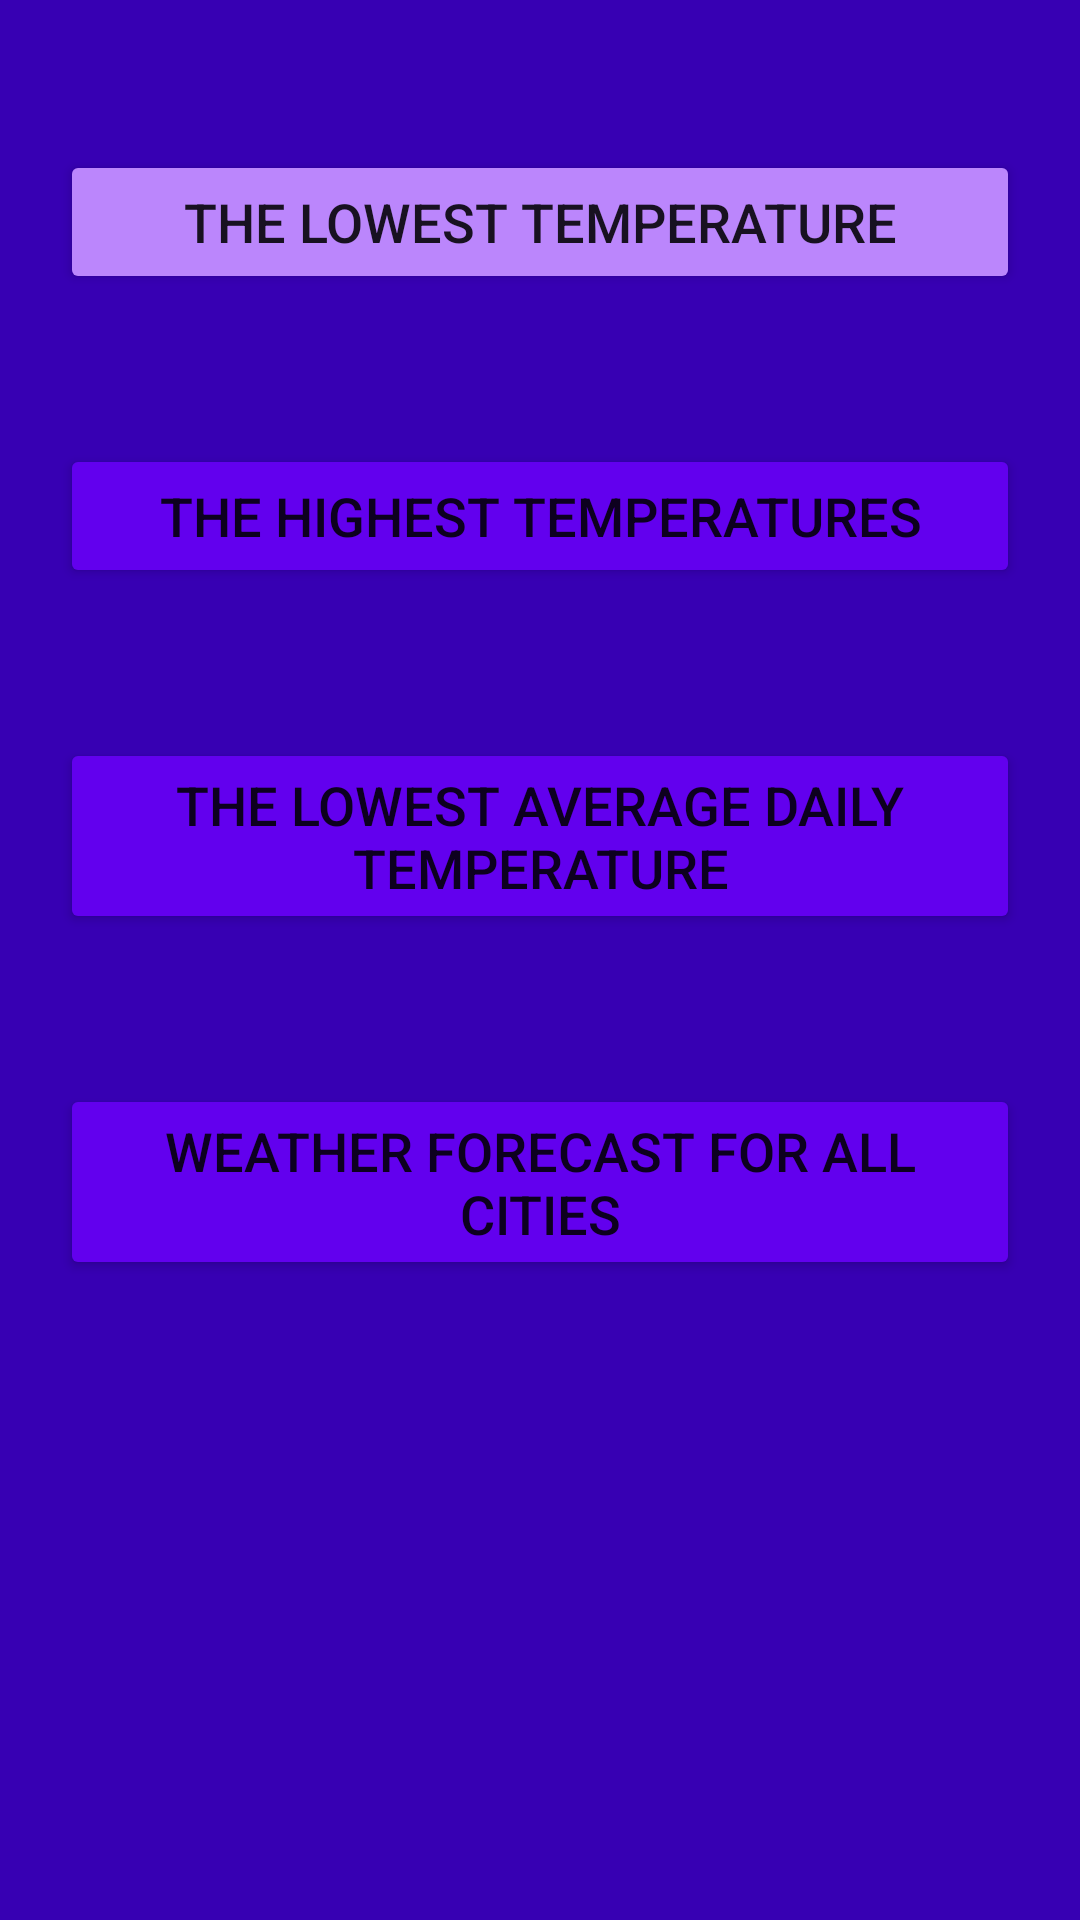

The Android layout XML behind this screen, and the referenced resources:
<!-- AndroidManifest.xml: application theme Theme.Weatherwoman -->
<!-- res/layout/activity_weather_forecast.xml -->
<?xml version="1.0" encoding="utf-8"?>
<androidx.constraintlayout.widget.ConstraintLayout
        xmlns:android="http://schemas.android.com/apk/res/android"
        xmlns:tools="http://schemas.android.com/tools"
        xmlns:app="http://schemas.android.com/apk/res-auto"
        android:layout_width="match_parent"
        android:layout_height="match_parent"
        tools:context=".presentation.WeatherForecastActivity" android:background="@color/purple_700">

    <Button
            android:text="@string/min_button"
            android:layout_width="0dp"
            android:layout_height="wrap_content" android:id="@+id/min_button"
            android:onClick="onClick"
            app:backgroundTint="@color/purple_200"
            app:layout_constraintStart_toStartOf="parent"
            android:layout_marginStart="20dp" android:layout_marginTop="50dp" android:layout_marginEnd="20dp"
            app:layout_constraintEnd_toEndOf="parent" app:layout_constraintHorizontal_bias="1.0"
            android:textSize="18sp" app:layout_constraintTop_toTopOf="parent"/>
    <Button
            android:text="@string/max_button"
            android:layout_width="0dp"
            android:layout_height="wrap_content" android:id="@+id/max_button"
            android:onClick="onClick"
            app:backgroundTint="@color/purple_500"
            app:layout_constraintStart_toStartOf="parent"
            android:layout_marginStart="20dp" android:layout_marginEnd="20dp"
            app:layout_constraintEnd_toEndOf="parent"
            app:layout_constraintHorizontal_bias="1.0" android:textSize="18sp" android:layout_marginTop="50dp"
            app:layout_constraintTop_toBottomOf="@+id/min_button"/>
    <Button
            android:text="@string/avg_daily_button"
            android:layout_width="0dp"
            android:layout_height="wrap_content" android:id="@+id/average_daily_button"
            android:onClick="onClick"
            app:layout_constraintStart_toStartOf="parent"
            android:layout_marginTop="50dp" android:layout_marginStart="20dp"
            app:backgroundTint="@color/purple_500" android:layout_marginEnd="20dp"
            app:layout_constraintEnd_toEndOf="parent" app:layout_constraintTop_toBottomOf="@+id/max_button"
            app:layout_constraintHorizontal_bias="0.0" android:textSize="18sp"/>
    <Button
            android:text="@string/all_cities_button"
            android:layout_width="0dp"
            android:layout_height="wrap_content" android:id="@+id/all_cities_button"
            android:onClick="onClick"
            app:layout_constraintStart_toStartOf="parent"
            android:layout_marginTop="50dp" android:layout_marginStart="20dp"
            app:backgroundTint="@color/purple_500" android:layout_marginEnd="20dp"
            app:layout_constraintEnd_toEndOf="parent" app:layout_constraintHorizontal_bias="1.0"
            app:layout_constraintTop_toBottomOf="@+id/average_daily_button"
            app:layout_constraintBottom_toBottomOf="parent"
            app:layout_constraintVertical_bias="0.0" android:textSize="18sp"/>
</androidx.constraintlayout.widget.ConstraintLayout>
<!-- resources referenced by this layout -->
<resources>
  <string name="all_cities_button">Weather forecast for all cities</string>
  <string name="avg_daily_button">The lowest average daily temperature</string>
  <string name="max_button">The highest temperatures</string>
  <string name="min_button">The lowest temperature</string>
  <style name="Theme.Weatherwoman" parent="Theme.MaterialComponents.DayNight.DarkActionBar">
          
          <item name="colorPrimary">@color/purple_500</item>
          <item name="colorPrimaryVariant">@color/purple_700</item>
          <item name="colorOnPrimary">@color/white</item>
          
          <item name="colorSecondary">@color/teal_200</item>
          <item name="colorSecondaryVariant">@color/teal_700</item>
          <item name="colorOnSecondary">@color/black</item>
          
          <item name="android:statusBarColor" tools:targetApi="l">?attr/colorPrimaryVariant</item>
          
      </style>
  <!-- not gathered from this repository: default colours our renderer supplied (Android Studio template values) -->
  <color name="purple_200">#FFBB86FC</color>
  <color name="purple_500">#FF6200EE</color>
  <color name="purple_700">#FF3700B3</color>
  <color name="teal_200">#FF03DAC5</color>
  <color name="teal_700">#FF018786</color>
  <color name="black">#FF000000</color>
  <color name="white">#FFFFFFFF</color>
</resources>
